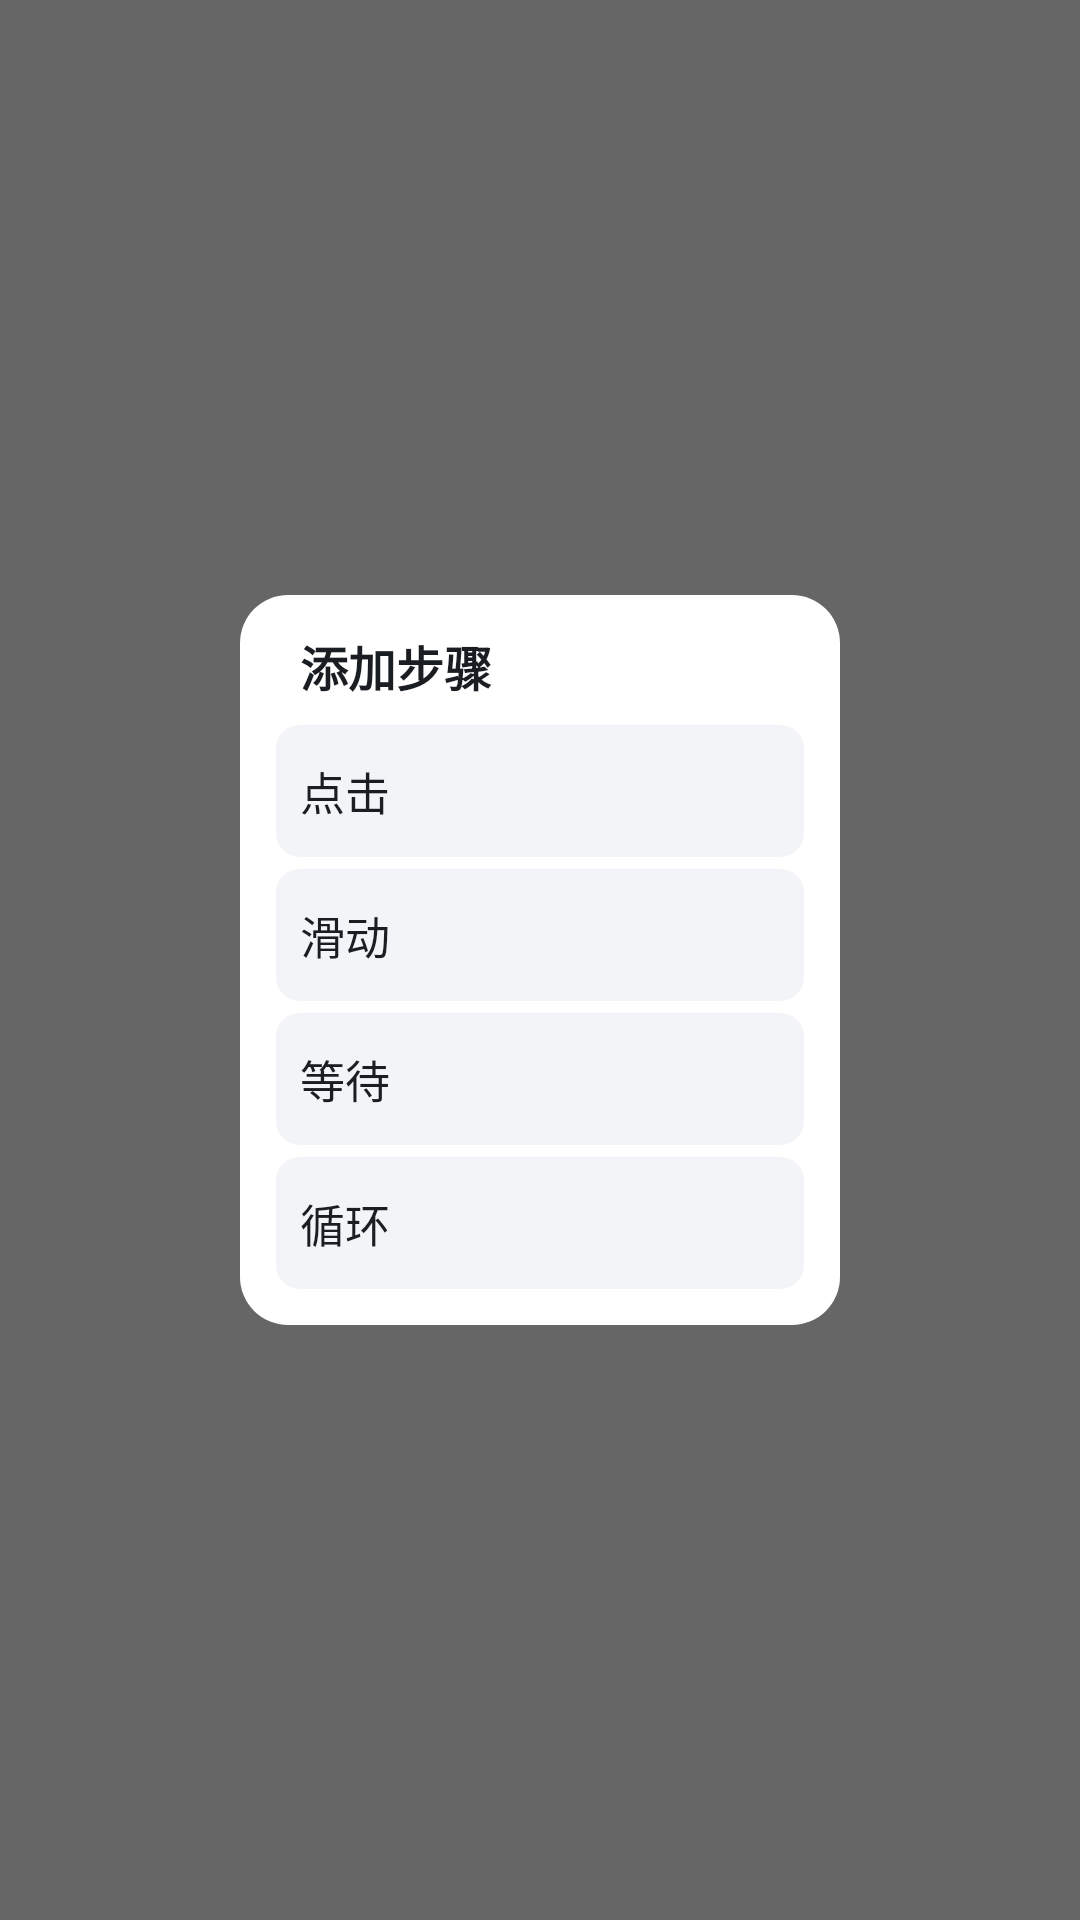

Here is an Android app screen rendered from its layout file. Give the layout XML and the strings, colors and styles it references.
<!-- AndroidManifest.xml: application theme Theme.AutoFairy -->
<!-- res/layout/dialog_add_step.xml -->
<?xml version="1.0" encoding="utf-8"?>
<FrameLayout xmlns:android="http://schemas.android.com/apk/res/android"
    android:id="@+id/add_step_root"
    android:layout_width="match_parent"
    android:layout_height="match_parent">

    
    <View
        android:id="@+id/add_step_scrim"
        android:layout_width="match_parent"
        android:layout_height="match_parent"
        android:background="@color/record_scrim" />

    
    <LinearLayout
        android:id="@+id/add_step_panel"
        android:layout_width="wrap_content"
        android:layout_height="wrap_content"
        android:layout_gravity="center"
        android:minWidth="200dp"
        android:orientation="vertical"
        android:background="@drawable/bg_dialog_card"
        android:padding="@dimen/space_m">

        <TextView
            android:layout_width="wrap_content"
            android:layout_height="wrap_content"
            android:text="@string/editor_add_step"
            android:textSize="16sp"
            android:textStyle="bold"
            android:textColor="@color/text_primary"
            android:paddingStart="@dimen/space_s"
            android:paddingEnd="@dimen/space_s"
            android:paddingBottom="@dimen/space_s" />

        <TextView
            android:id="@+id/item_add_tap"
            style="@style/EditorAddRow"
            android:text="@string/step_tap" />

        <TextView
            android:id="@+id/item_add_swipe"
            style="@style/EditorAddRow"
            android:layout_marginTop="@dimen/space_xs"
            android:text="@string/step_swipe" />

        <TextView
            android:id="@+id/item_add_wait"
            style="@style/EditorAddRow"
            android:layout_marginTop="@dimen/space_xs"
            android:text="@string/step_wait" />

        <TextView
            android:id="@+id/item_add_loop"
            style="@style/EditorAddRow"
            android:layout_marginTop="@dimen/space_xs"
            android:text="@string/step_loop" />
    </LinearLayout>
</FrameLayout>
<!-- resources referenced by this layout -->
<resources>
  <color name="record_scrim">#99000000</color>
  <color name="text_primary">#1A1D21</color>
  <dimen name="space_m">12dp</dimen>
  <dimen name="space_s">8dp</dimen>
  <dimen name="space_xs">4dp</dimen>
  <!-- drawable bg_dialog_card (drawable) -->
  <?xml version="1.0" encoding="utf-8"?>
  <shape xmlns:android="http://schemas.android.com/apk/res/android"
      android:shape="rectangle">
      <solid android:color="@color/surface" />
      <corners android:radius="@dimen/corner_panel" />
  </shape>
  <string name="editor_add_step">添加步骤</string>
  <string name="step_loop">循环</string>
  <string name="step_swipe">滑动</string>
  <string name="step_tap">点击</string>
  <string name="step_wait">等待</string>
  <style name="EditorAddRow">
          <item name="android:layout_width">match_parent</item>
          <item name="android:layout_height">@dimen/touch_target</item>
          <item name="android:gravity">center_vertical</item>
          <item name="android:paddingStart">@dimen/space_s</item>
          <item name="android:paddingEnd">@dimen/space_s</item>
          <item name="android:textSize">15sp</item>
          <item name="android:textColor">@color/text_primary</item>
          <item name="android:background">@drawable/bg_chip</item>
      </style>
  <style name="Theme.AutoFairy" parent="Theme.AppCompat.Light.NoActionBar">
          <item name="colorPrimary">@color/brand_primary</item>
          <item name="colorPrimaryDark">@color/brand_primary_dark</item>
          <item name="colorAccent">@color/brand_primary</item>
          <item name="android:windowBackground">@color/window_background</item>
      </style>
  <color name="surface">#FFFFFFFF</color>
  <dimen name="corner_panel">16dp</dimen>
  <dimen name="touch_target">44dp</dimen>
  <!-- drawable bg_chip (drawable) -->
  <?xml version="1.0" encoding="utf-8"?>
  <shape xmlns:android="http://schemas.android.com/apk/res/android"
      android:shape="rectangle">
      <solid android:color="@color/surface_variant" />
      <corners android:radius="@dimen/corner_chip" />
  </shape>
  <color name="brand_primary">#2F6FED</color>
  <color name="brand_primary_dark">#1F4FB5</color>
  <color name="window_background">#FFFFFFFF</color>
  <color name="surface_variant">#F2F4F7</color>
  <dimen name="corner_chip">8dp</dimen>
</resources>
